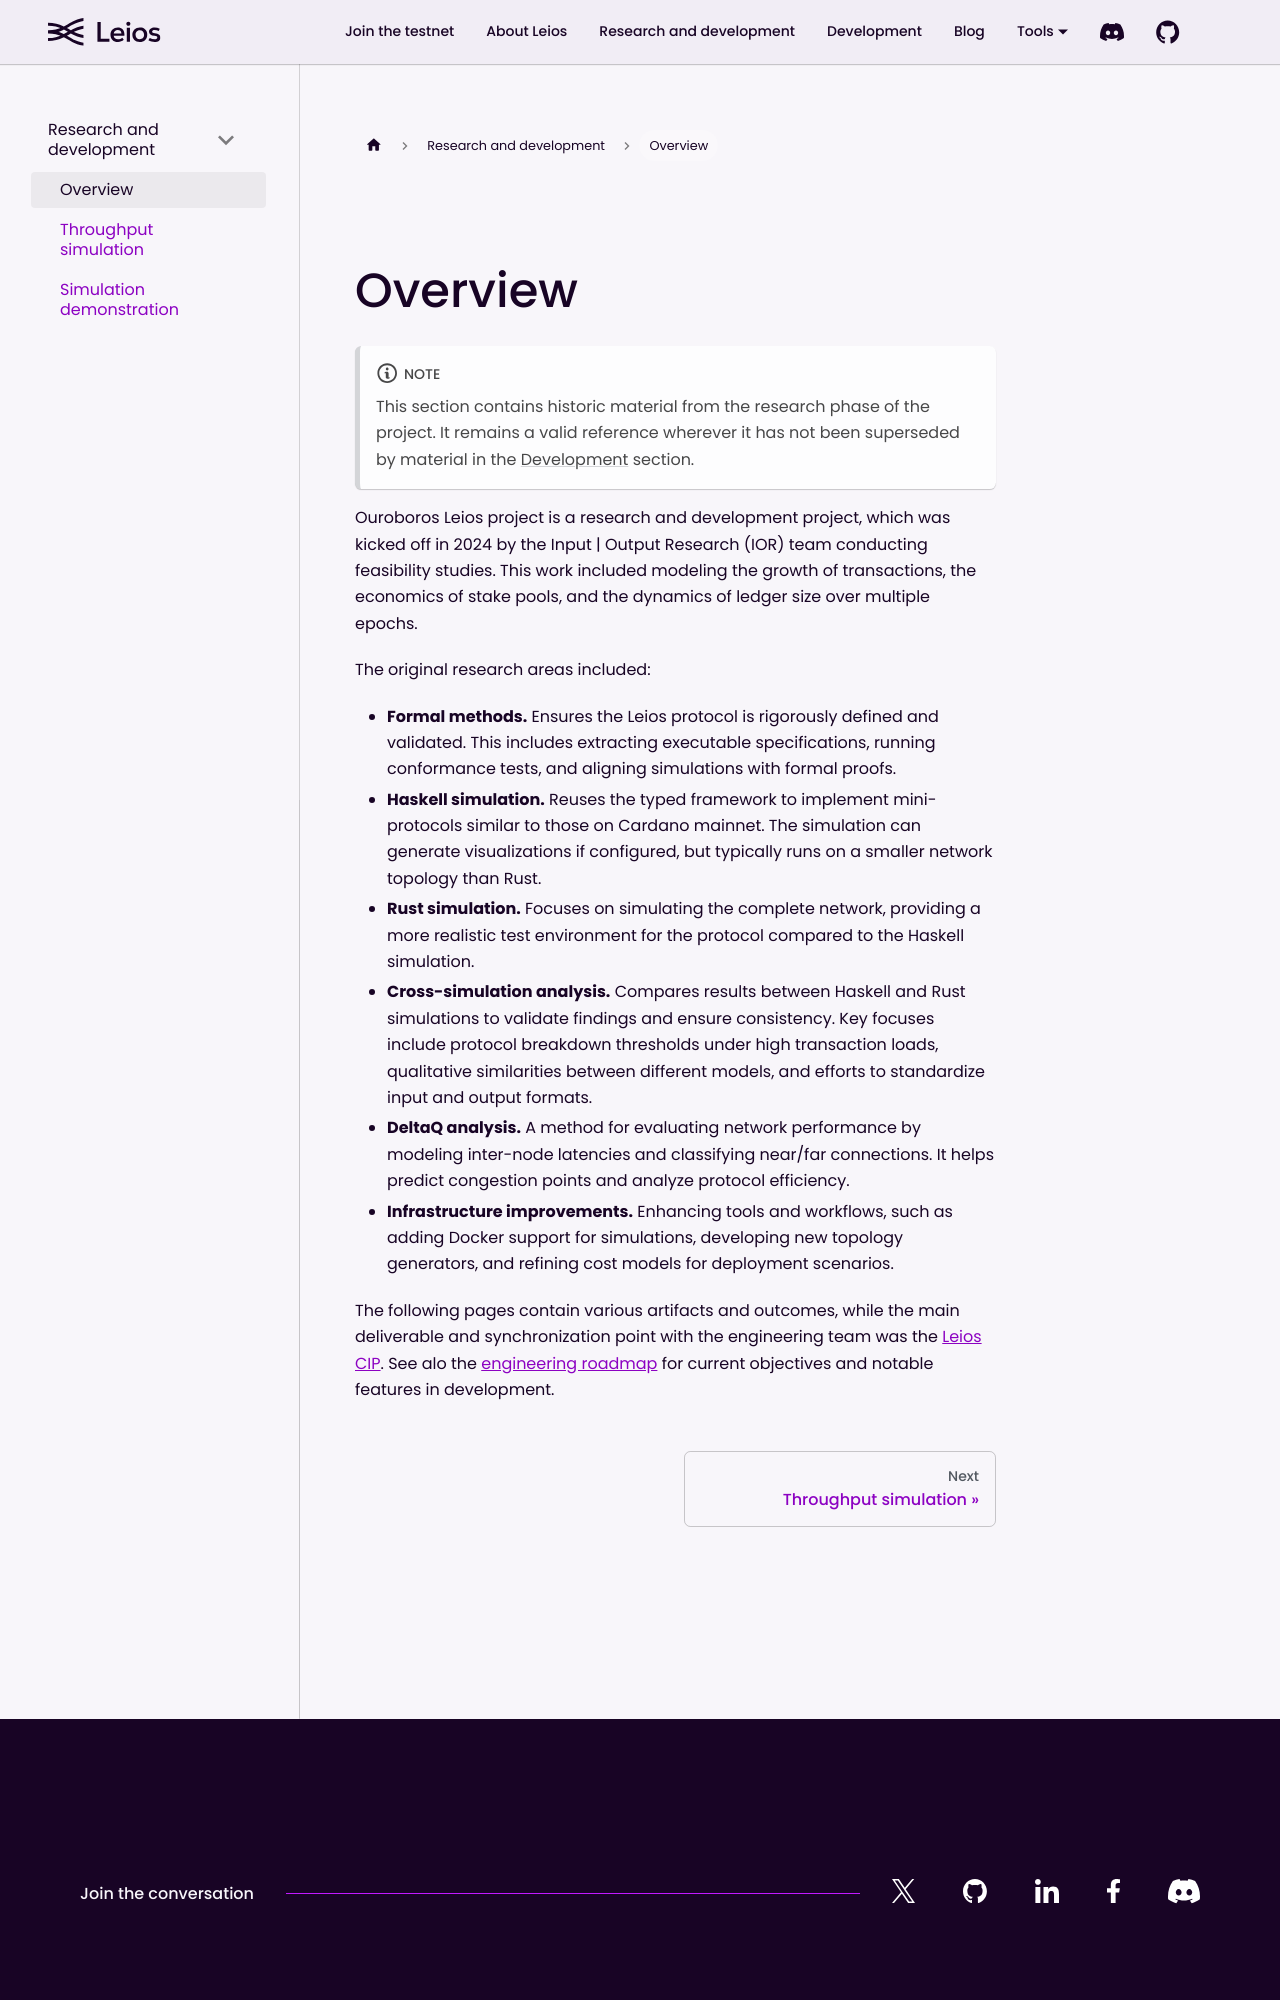

repository: input-output-hk/ouroboros-leios · page: docs/development/overview/index.html · generator: docusaurus

---
sidebar_position: 1
---

# Overview

:::note

This section contains historic material from the research phase of the project. It remains a valid reference wherever it has not been superseded by material in the [Development](./) section.

:::

Ouroboros Leios project is a research and development project, which was kicked off in 2024 by the Input | Output Research (IOR) team conducting feasibility studies. This work included modeling the growth of transactions, the economics of stake pools, and the dynamics of ledger size over multiple epochs. 

The original research areas included:
